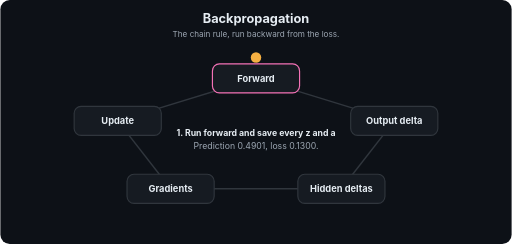
t = 0.00 s
t = 1.69 s: frame unchanged from t = 0.00 s, image omitted
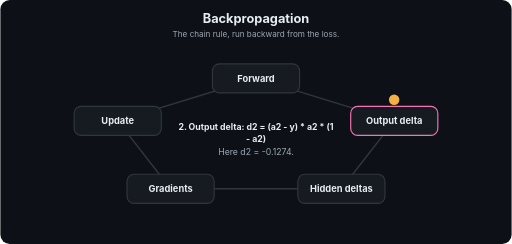
t = 3.24 s
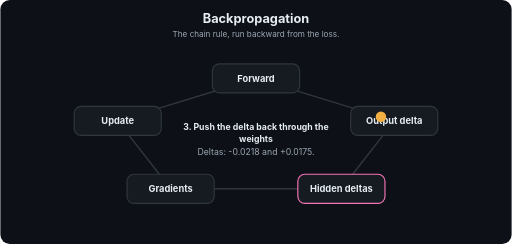
t = 5.01 s
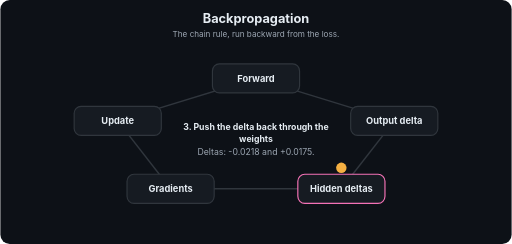
t = 6.71 s
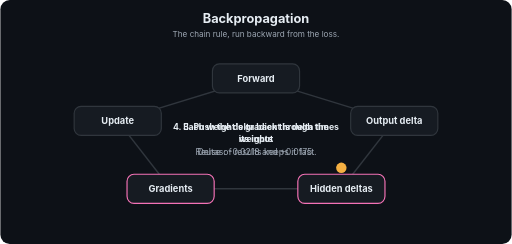
t = 7.20 s

The animated SVG that drew these frames (rendered in a browser with its animation timeline set to each time). Animation: 21 SMIL elements (animate=21); frames cover the first 7.20 s, repeats indefinitely.

<svg xmlns="http://www.w3.org/2000/svg" viewBox="0 0 880 420" width="880" height="420" role="img" aria-labelledby="t d" font-family="-apple-system,Segoe UI,Helvetica,Arial,sans-serif">
<title id="t">Backpropagation</title>
<desc id="d">The chain rule, run backward from the loss.</desc>
<defs><marker id="ah" viewBox="0 0 10 10" refX="9" refY="5" markerWidth="7" markerHeight="7" orient="auto"><path d="M0,0 L10,5 L0,10 z" fill="#9DA7B3"/></marker></defs>
<rect width="880" height="420" rx="16" fill="#0D1117"/>
<text x="440.0" y="40" font-size="22" fill="#E6EDF3" font-weight="700" text-anchor="middle">Backpropagation</text>
<text x="440.0" y="64" font-size="14" fill="#9DA7B3" font-weight="400" text-anchor="middle">The chain rule, run backward from the loss.</text>
<line x1="440" y1="135" x2="678" y2="208" stroke="#30363D" stroke-width="2.5" marker-end="url(#ah)"/>
<line x1="678" y1="208" x2="587" y2="325" stroke="#30363D" stroke-width="2.5" marker-end="url(#ah)"/>
<line x1="587" y1="325" x2="293" y2="325" stroke="#30363D" stroke-width="2.5" marker-end="url(#ah)"/>
<line x1="293" y1="325" x2="202" y2="208" stroke="#30363D" stroke-width="2.5" marker-end="url(#ah)"/>
<line x1="202" y1="208" x2="440" y2="135" stroke="#30363D" stroke-width="2.5" marker-end="url(#ah)"/>
<rect x="365" y="110" width="150" height="50" rx="12" fill="#161B22" stroke="#30363D" stroke-width="2"><animate attributeName="stroke" dur="12.0s" repeatCount="indefinite" keyTimes="0;0.2;0.212;1" values="#F472B6;#F472B6;#30363D;#30363D"/></rect>
<text x="440" y="141" font-size="16" fill="#E6EDF3" font-weight="700" text-anchor="middle">Forward</text>
<rect x="603" y="183" width="150" height="50" rx="12" fill="#161B22" stroke="#30363D" stroke-width="2"><animate attributeName="stroke" dur="12.0s" repeatCount="indefinite" keyTimes="0;0.188;0.2;0.4;0.412;1" values="#30363D;#30363D;#F472B6;#F472B6;#30363D;#30363D"/></rect>
<text x="678" y="214" font-size="16" fill="#E6EDF3" font-weight="700" text-anchor="middle">Output delta</text>
<rect x="512" y="300" width="150" height="50" rx="12" fill="#161B22" stroke="#30363D" stroke-width="2"><animate attributeName="stroke" dur="12.0s" repeatCount="indefinite" keyTimes="0;0.388;0.4;0.6;0.612;1" values="#30363D;#30363D;#F472B6;#F472B6;#30363D;#30363D"/></rect>
<text x="587" y="331" font-size="16" fill="#E6EDF3" font-weight="700" text-anchor="middle">Hidden deltas</text>
<rect x="218" y="300" width="150" height="50" rx="12" fill="#161B22" stroke="#30363D" stroke-width="2"><animate attributeName="stroke" dur="12.0s" repeatCount="indefinite" keyTimes="0;0.588;0.6;0.8;0.812;1" values="#30363D;#30363D;#F472B6;#F472B6;#30363D;#30363D"/></rect>
<text x="293" y="331" font-size="16" fill="#E6EDF3" font-weight="700" text-anchor="middle">Gradients</text>
<rect x="127" y="183" width="150" height="50" rx="12" fill="#161B22" stroke="#30363D" stroke-width="2"><animate attributeName="stroke" dur="12.0s" repeatCount="indefinite" keyTimes="0;0.788;0.8;1.0" values="#30363D;#30363D;#F472B6;#F472B6"/></rect>
<text x="202" y="214" font-size="16" fill="#E6EDF3" font-weight="700" text-anchor="middle">Update</text>
<circle r="9" fill="#F5B042" cx="440" cy="99"><animate attributeName="cx" dur="12.0s" repeatCount="indefinite" keyTimes="0.0;0.01;0.2;0.27;0.4;0.47;0.6;0.67;0.8;0.87;1.0" values="440;440;440;677.8;677.8;586.9;586.9;293.1;293.1;202.2;202.2"/><animate attributeName="cy" dur="12.0s" repeatCount="indefinite" keyTimes="0.0;0.01;0.2;0.27;0.4;0.47;0.6;0.67;0.8;0.87;1.0" values="99;99;99;171.6;171.6;288.9;288.9;288.9;288.9;171.6;171.6"/></circle>
<text x="440" y="234" font-size="15" fill="#E6EDF3" font-weight="700" text-anchor="middle" opacity="0">1. Run forward and save every z and a<animate attributeName="opacity" dur="12.0s" repeatCount="indefinite" keyTimes="0;0.2;0.212;1" values="1;1;0;0"/></text>
<text x="440" y="256" font-size="15" fill="#9DA7B3" font-weight="400" text-anchor="middle" opacity="0">Prediction 0.4901, loss 0.1300.<animate attributeName="opacity" dur="12.0s" repeatCount="indefinite" keyTimes="0;0.2;0.212;1" values="1;1;0;0"/></text>
<text x="440" y="223" font-size="15" fill="#E6EDF3" font-weight="700" text-anchor="middle" opacity="0">2. Output delta: d2 = (a2 - y) * a2 * (1<animate attributeName="opacity" dur="12.0s" repeatCount="indefinite" keyTimes="0;0.188;0.2;0.4;0.412;1" values="0;0;1;1;0;0"/></text>
<text x="440" y="245" font-size="15" fill="#E6EDF3" font-weight="700" text-anchor="middle" opacity="0">- a2)<animate attributeName="opacity" dur="12.0s" repeatCount="indefinite" keyTimes="0;0.188;0.2;0.4;0.412;1" values="0;0;1;1;0;0"/></text>
<text x="440" y="267" font-size="15" fill="#9DA7B3" font-weight="400" text-anchor="middle" opacity="0">Here d2 = -0.1274.<animate attributeName="opacity" dur="12.0s" repeatCount="indefinite" keyTimes="0;0.188;0.2;0.4;0.412;1" values="0;0;1;1;0;0"/></text>
<text x="440" y="223" font-size="15" fill="#E6EDF3" font-weight="700" text-anchor="middle" opacity="0">3. Push the delta back through the<animate attributeName="opacity" dur="12.0s" repeatCount="indefinite" keyTimes="0;0.388;0.4;0.6;0.612;1" values="0;0;1;1;0;0"/></text>
<text x="440" y="245" font-size="15" fill="#E6EDF3" font-weight="700" text-anchor="middle" opacity="0">weights<animate attributeName="opacity" dur="12.0s" repeatCount="indefinite" keyTimes="0;0.388;0.4;0.6;0.612;1" values="0;0;1;1;0;0"/></text>
<text x="440" y="267" font-size="15" fill="#9DA7B3" font-weight="400" text-anchor="middle" opacity="0">Deltas: -0.0218 and +0.0175.<animate attributeName="opacity" dur="12.0s" repeatCount="indefinite" keyTimes="0;0.388;0.4;0.6;0.612;1" values="0;0;1;1;0;0"/></text>
<text x="440" y="223" font-size="15" fill="#E6EDF3" font-weight="700" text-anchor="middle" opacity="0">4. Each weight's gradient is delta times<animate attributeName="opacity" dur="12.0s" repeatCount="indefinite" keyTimes="0;0.588;0.6;0.8;0.812;1" values="0;0;1;1;0;0"/></text>
<text x="440" y="245" font-size="15" fill="#E6EDF3" font-weight="700" text-anchor="middle" opacity="0">its input<animate attributeName="opacity" dur="12.0s" repeatCount="indefinite" keyTimes="0;0.588;0.6;0.8;0.812;1" values="0;0;1;1;0;0"/></text>
<text x="440" y="267" font-size="15" fill="#9DA7B3" font-weight="400" text-anchor="middle" opacity="0">Reuse of results keeps it fast.<animate attributeName="opacity" dur="12.0s" repeatCount="indefinite" keyTimes="0;0.588;0.6;0.8;0.812;1" values="0;0;1;1;0;0"/></text>
<text x="440" y="223" font-size="15" fill="#E6EDF3" font-weight="700" text-anchor="middle" opacity="0">5. Update every weight: w = w - lr *<animate attributeName="opacity" dur="12.0s" repeatCount="indefinite" keyTimes="0;0.788;0.8;1.0" values="0;0;1;1"/></text>
<text x="440" y="245" font-size="15" fill="#E6EDF3" font-weight="700" text-anchor="middle" opacity="0">gradient<animate attributeName="opacity" dur="12.0s" repeatCount="indefinite" keyTimes="0;0.788;0.8;1.0" values="0;0;1;1"/></text>
<text x="440" y="267" font-size="15" fill="#9DA7B3" font-weight="400" text-anchor="middle" opacity="0">Loss on this example falls to 0.1166.<animate attributeName="opacity" dur="12.0s" repeatCount="indefinite" keyTimes="0;0.788;0.8;1.0" values="0;0;1;1"/></text>
</svg>
